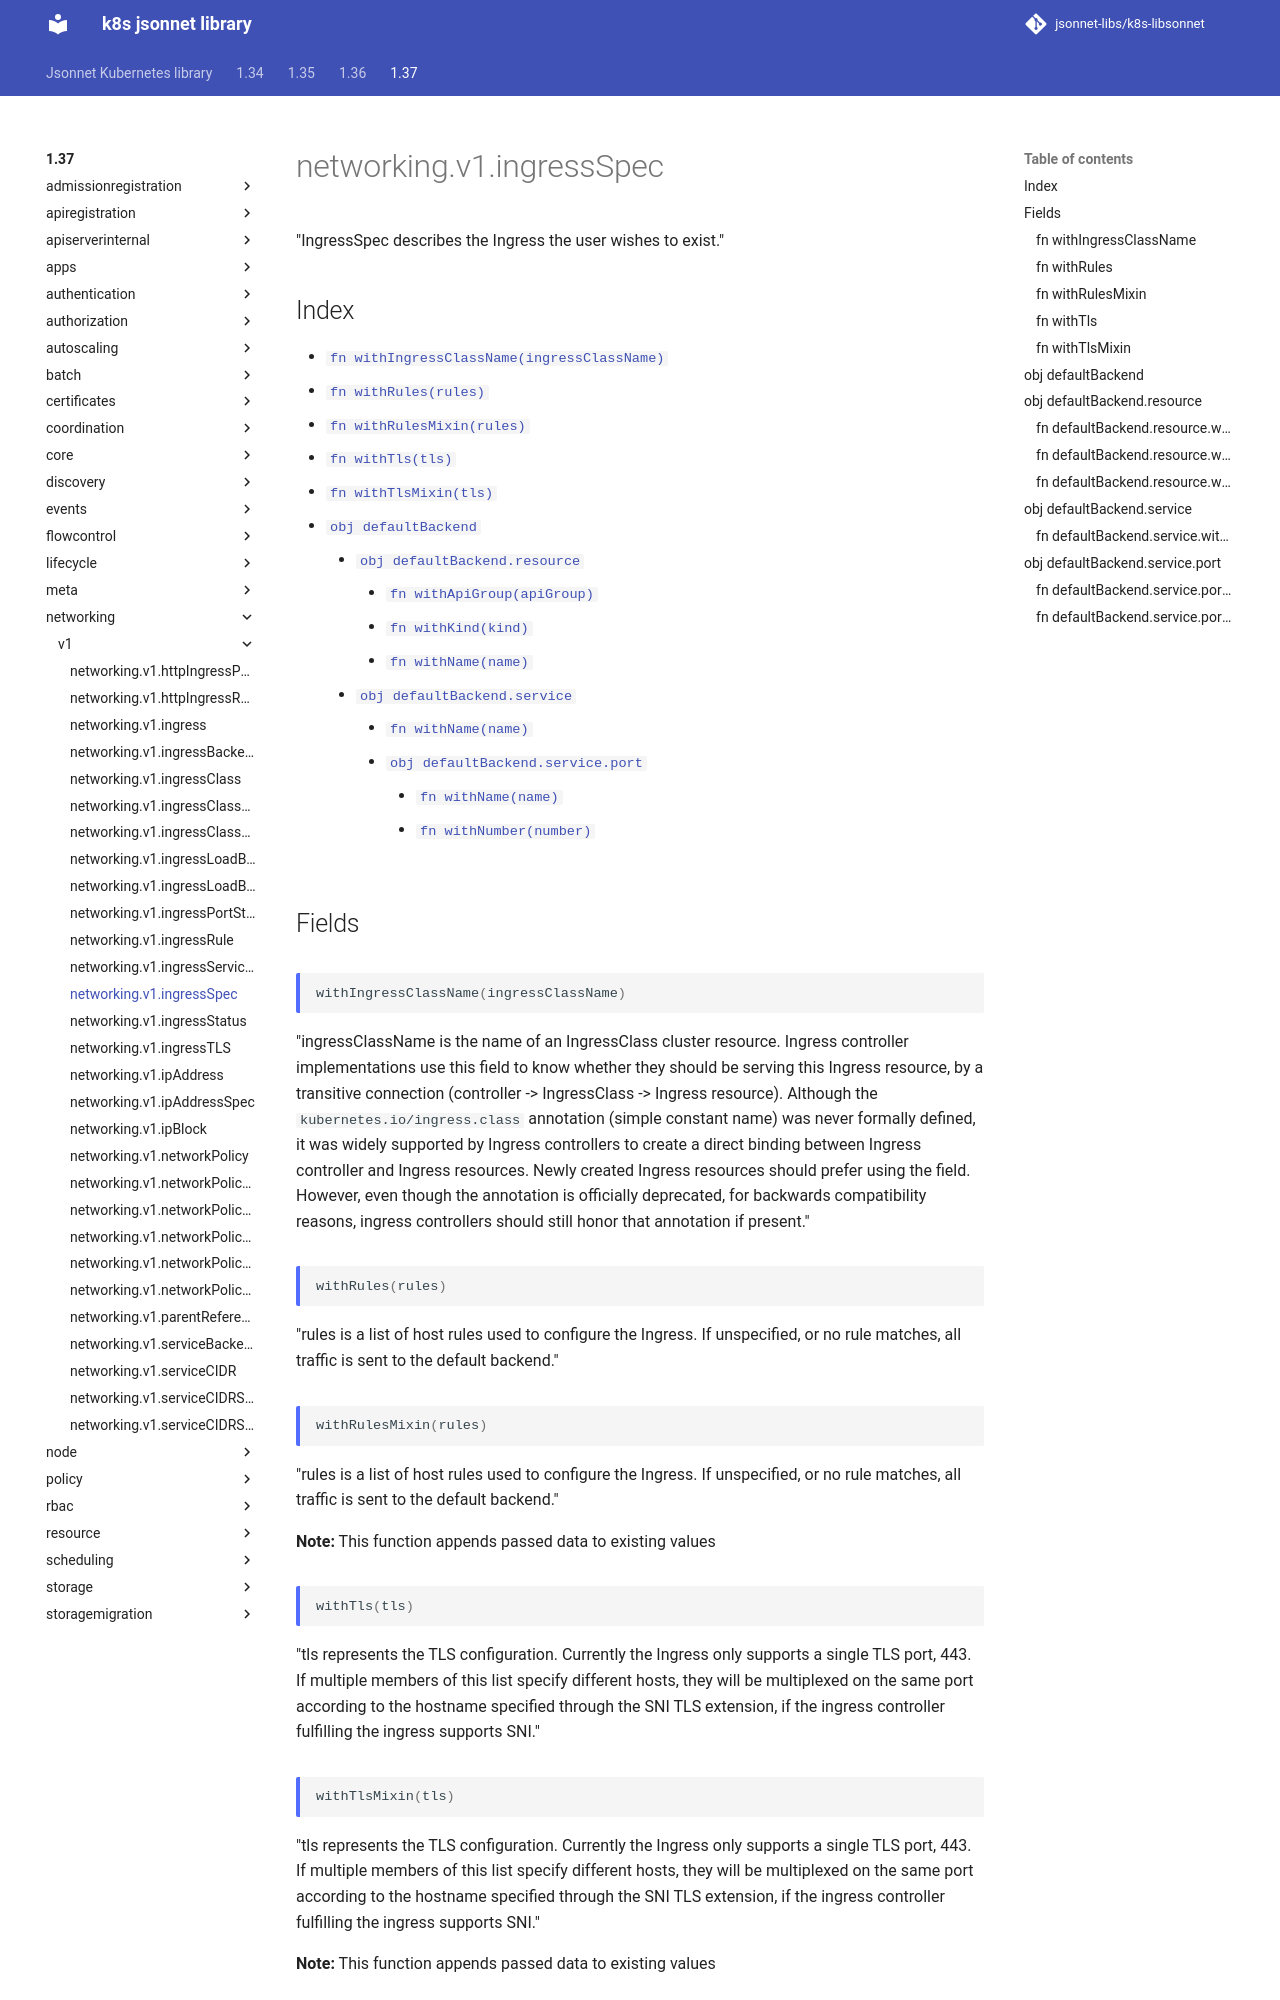

repository: jsonnet-libs/k8s-libsonnet · page: 1.37/networking/v1/ingressSpec/index.html · generator: mkdocs

---
permalink: /1.37/networking/v1/ingressSpec/
---

# networking.v1.ingressSpec

"IngressSpec describes the Ingress the user wishes to exist."

## Index

* [`fn withIngressClassName(ingressClassName)`](#fn-withingressclassname)
* [`fn withRules(rules)`](#fn-withrules)
* [`fn withRulesMixin(rules)`](#fn-withrulesmixin)
* [`fn withTls(tls)`](#fn-withtls)
* [`fn withTlsMixin(tls)`](#fn-withtlsmixin)
* [`obj defaultBackend`](#obj-defaultbackend)
  * [`obj defaultBackend.resource`](#obj-defaultbackendresource)
    * [`fn withApiGroup(apiGroup)`](#fn-defaultbackendresourcewithapigroup)
    * [`fn withKind(kind)`](#fn-defaultbackendresourcewithkind)
    * [`fn withName(name)`](#fn-defaultbackendresourcewithname)
  * [`obj defaultBackend.service`](#obj-defaultbackendservice)
    * [`fn withName(name)`](#fn-defaultbackendservicewithname)
    * [`obj defaultBackend.service.port`](#obj-defaultbackendserviceport)
      * [`fn withName(name)`](#fn-defaultbackendserviceportwithname)
      * [`fn withNumber(number)`](#fn-defaultbackendserviceportwithnumber)

## Fields

### fn withIngressClassName

```ts
withIngressClassName(ingressClassName)
```

"ingressClassName is the name of an IngressClass cluster resource. Ingress controller implementations use this field to know whether they should be serving this Ingress resource, by a transitive connection (controller -> IngressClass -> Ingress resource). Although the `kubernetes.io/ingress.class` annotation (simple constant name) was never formally defined, it was widely supported by Ingress controllers to create a direct binding between Ingress controller and Ingress resources. Newly created Ingress resources should prefer using the field. However, even though the annotation is officially deprecated, for backwards compatibility reasons, ingress controllers should still honor that annotation if present."

### fn withRules

```ts
withRules(rules)
```

"rules is a list of host rules used to configure the Ingress. If unspecified, or no rule matches, all traffic is sent to the default backend."
